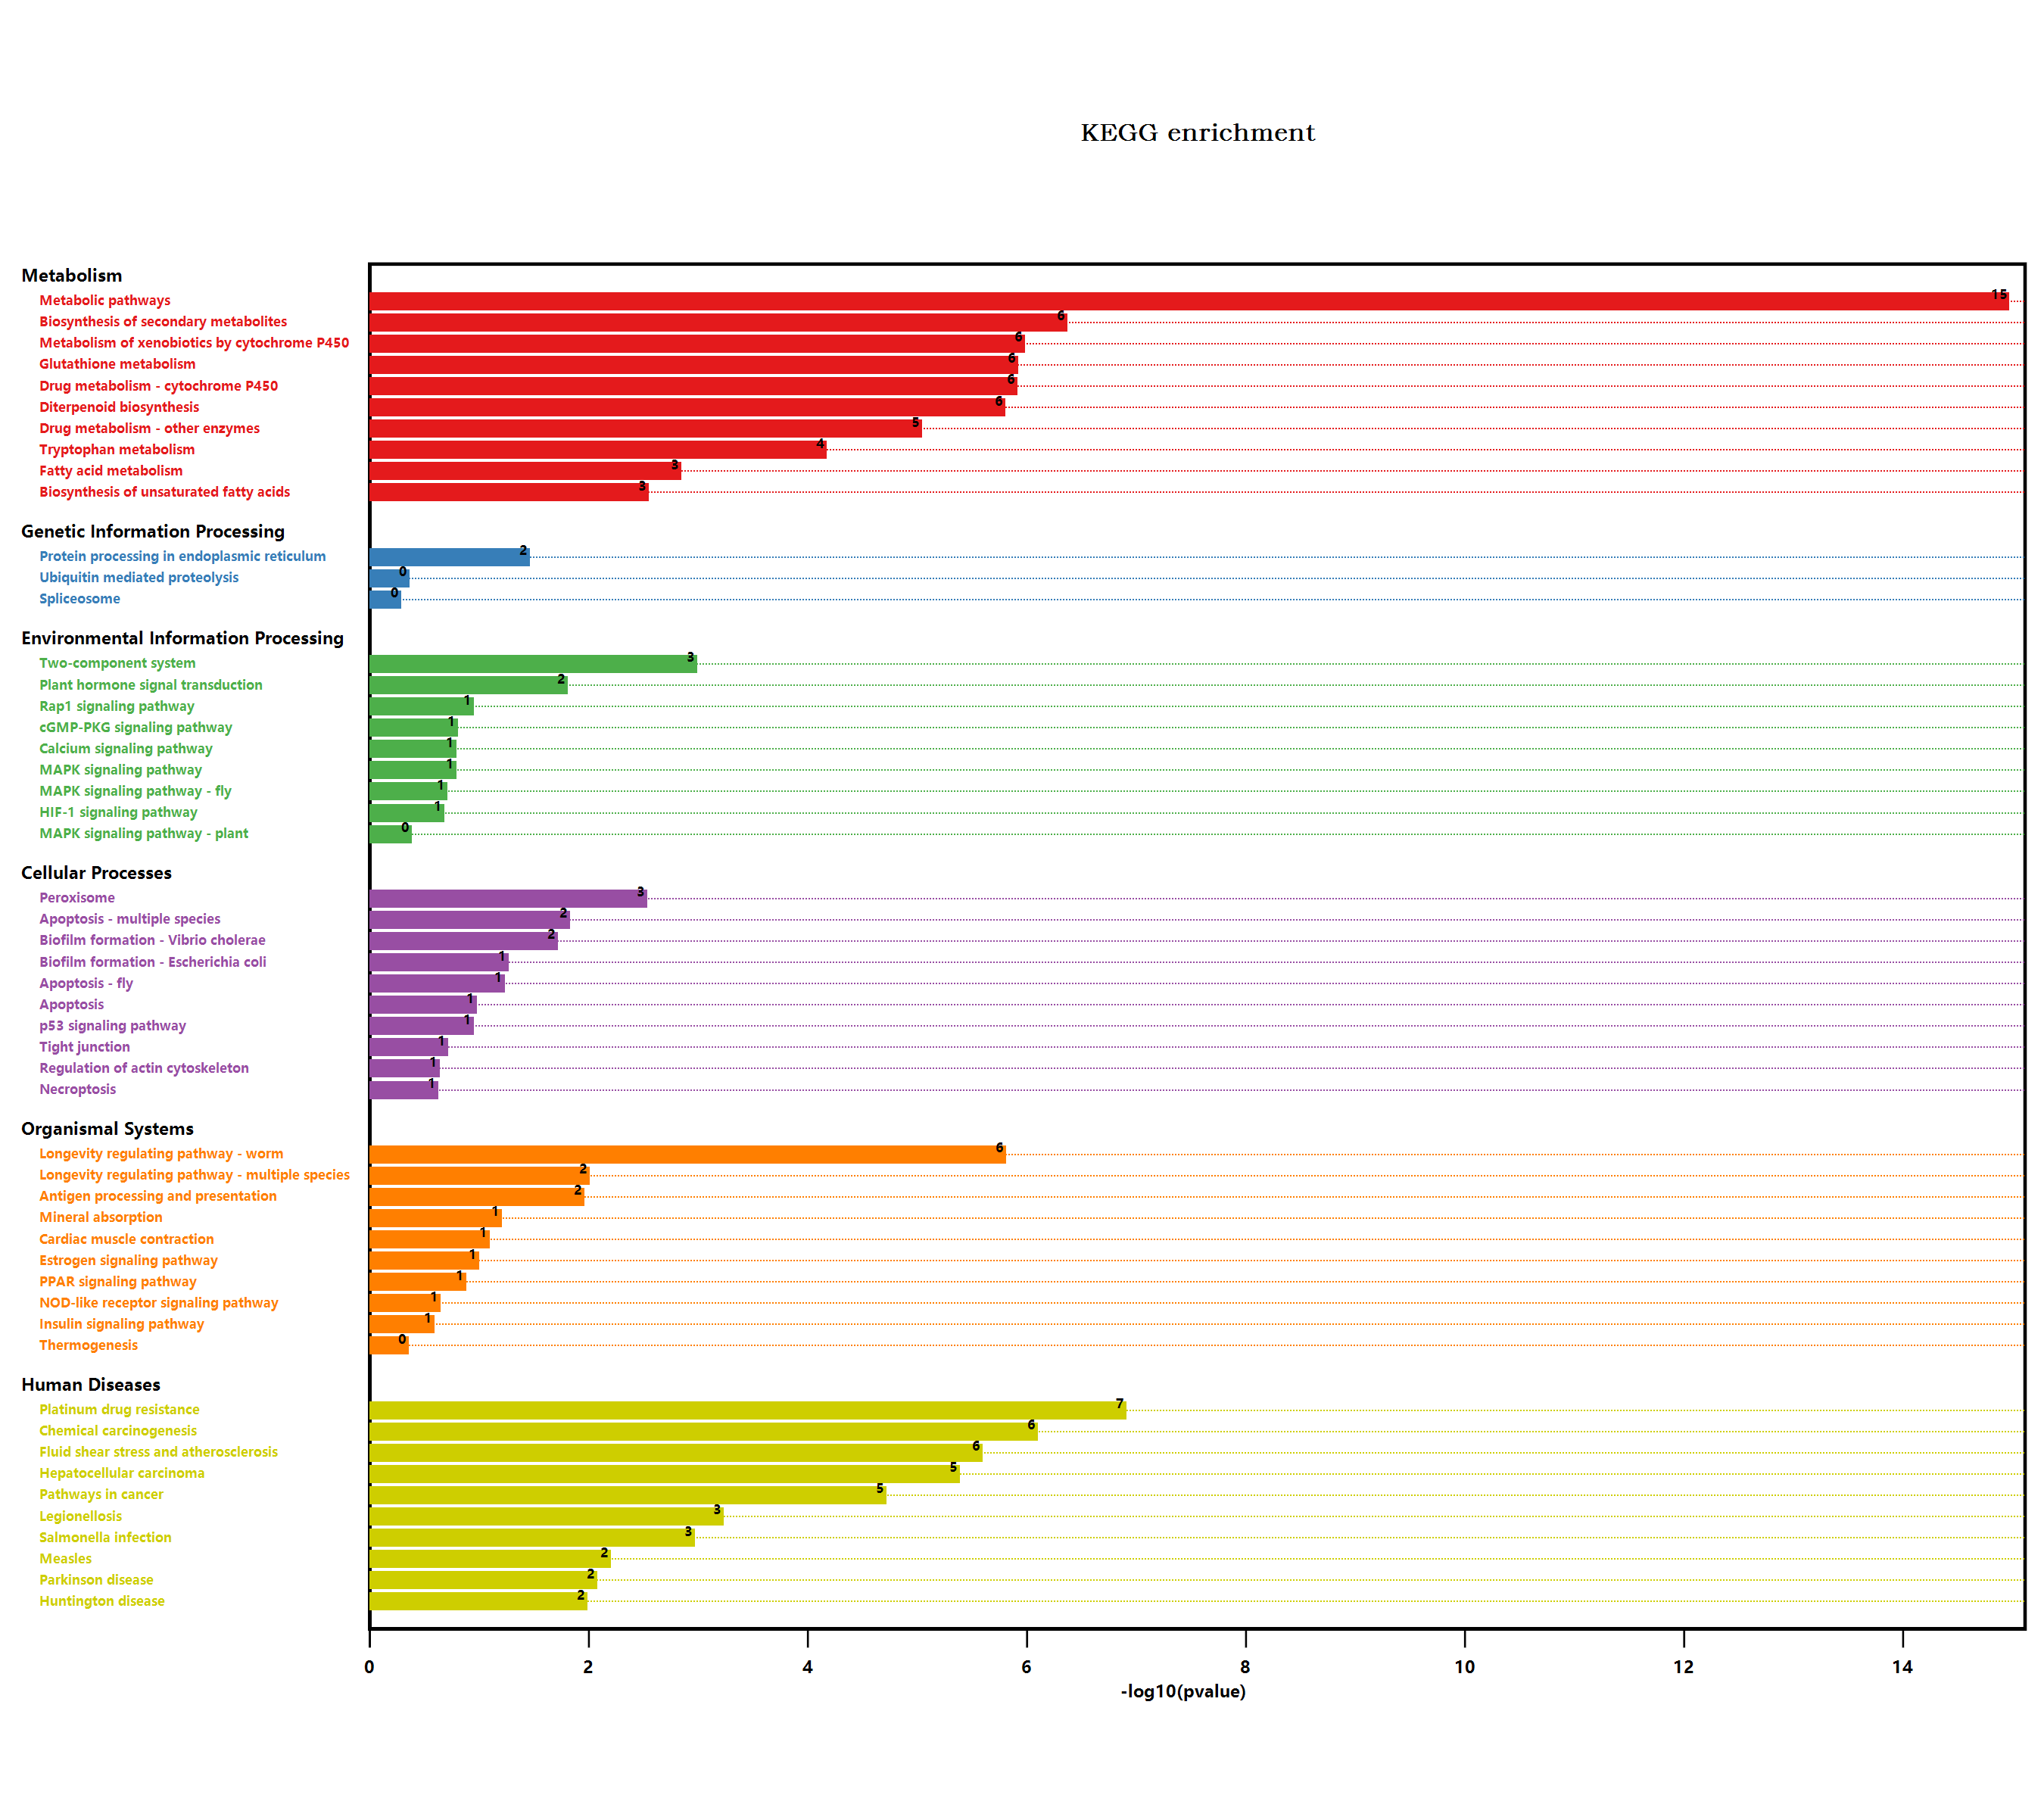

Data behind this chart, as committed beside it:
#Term, Database, ID, Input number, Background number, P-Value, Corrected P-Value, Input, Hyperlink, ORF
Endocytosis, n/a, map04144, 1, 258, 0.3739, 0.3881, P22954, , P22954
Valine, leucine and isoleucine degradati…, n/a, map00280, 1, 90, 0.1516, 0.2248, Q570C8, , Q570C8
Metabolic pathways, n/a, map01100, 36, 3837, 9.09196335477415E-16, 9.91024005670382E-14, O64489, Q39103, Q84VY3, Q9XIF8, Q9FRL8, …, , O64489; Q39103; Q84VY3; Q9XIF8; Q9FRL8; …
Arginine and proline metabolism, n/a, map00330, 2, 98, 0.01428, 0.03992, Q9S7T9, P92983, , Q9S7T9; P92983
Tryptophan metabolism, n/a, map00380, 4, 109, 5.68976588959616E-05, 0.000443, O64489, P32962, Q9SVQ1, Q9T003, , O64489; P32962; Q9SVQ1; Q9T003
Glycolysis / Gluconeogenesis, n/a, map00010, 1, 205, 0.3109, 0.3355, Q9SJQ9, , Q9SJQ9
Ascorbate and aldarate metabolism, n/a, map00053, 1, 90, 0.1516, 0.2248, Q9FRL8, , Q9FRL8
Biosynthesis of secondary metabolites, n/a, map01110, 17, 2085, 3.62207585437091E-07, 1.31602089375476E-05, Q9FZ21, Q39103, Q9C971, Q9FLV5, Q9FNF2, …, , Q9FZ21; Q39103; Q9C971; Q9FLV5; Q9FNF2; …
Microbial metabolism in diverse environm…, n/a, map01120, 5, 663, 0.007616, 0.03193, P11832, P32962, Q9SJQ9, P92980, Q8W2B8, , P11832; P32962; Q9SJQ9; P92980; Q8W2B8
Fatty acid degradation, n/a, map00071, 1, 79, 0.1346, 0.2126, Q570C8, , Q570C8
Sulfur metabolism, n/a, map00920, 2, 71, 0.007827, 0.03103, P92980, Q8W2B8, , P92980; Q8W2B8
Purine metabolism, n/a, map00230, 1, 167, 0.2618, 0.2912, Q9LFP0, , Q9LFP0
Plant hormone signal transduction, n/a, map04075, 4, 496, 0.01326, 0.03905, Q9M7Q5, Q9ZWS6, O82333, O80992, , Q9M7Q5; Q9ZWS6; O82333; O80992
Regulation of actin cytoskeleton, n/a, map04810, 1, 119, 0.1949, 0.2442, Q9FE63, , Q9FE63
Pathogenic Escherichia coli infection, n/a, map05130, 1, 152, 0.2415, 0.2742, Q9T0G2, , Q9T0G2
Shigellosis, n/a, map05131, 2, 241, 0.07184, 0.1374, Q9FE63, Q9T0G2, , Q9FE63; Q9T0G2
Salmonella infection, n/a, map05132, 4, 230, 0.0009076, 0.00582, Q9FE63, O80625, Q8GXV2, Q9T0G2, , Q9FE63; O80625; Q8GXV2; Q9T0G2
Tropane, piperidine and pyridine alkaloi…, n/a, map00960, 1, 54, 0.09457, 0.1649, Q9ZW15, , Q9ZW15
Phenylpropanoid biosynthesis, n/a, map00940, 3, 280, 0.01496, 0.04077, Q9FLV5, Q9ZV04, Q9SZB9, , Q9FLV5; Q9ZV04; Q9SZB9
Starch and sucrose metabolism, n/a, map00500, 2, 276, 0.09037, 0.1642, Q9FNF2, Q9M111, , Q9FNF2; Q9M111
Cyanoamino acid metabolism, n/a, map00460, 1, 104, 0.1728, 0.234, P32962, , P32962
MAPK signaling pathway - plant, n/a, map04016, 1, 238, 0.3508, 0.3712, O80992, , O80992
Plant-pathogen interaction, n/a, map04626, 1, 339, 0.4593, 0.4593, P25070, , P25070
Ubiquitin mediated proteolysis, n/a, map04120, 1, 252, 0.367, 0.3847, Q9FWT2, , Q9FWT2
Viral carcinogenesis, n/a, map05203, 1, 227, 0.3377, 0.3609, Q9SI96, , Q9SI96
Human T-cell leukemia virus 1 infection, n/a, map05166, 1, 168, 0.2632, 0.2897, P40941, , P40941
Legionellosis, n/a, map05134, 3, 81, 0.0004956, 0.003601, P22954, Q9SCN8, Q9T0G2, , P22954; Q9SCN8; Q9T0G2
Tuberculosis, n/a, map05152, 1, 129, 0.2093, 0.2535, Q9T0G2, , Q9T0G2
Longevity regulating pathway - worm, n/a, map04212, 6, 180, 1.3026212641584E-06, 1.77482147241582E-05, Q9XIF8, B9TSP7, Q9ZW24, Q9ZW29, Q9ZW30, …, , Q9XIF8; B9TSP7; Q9ZW24; Q9ZW29; Q9ZW30; …
Protein processing in endoplasmic reticu…, n/a, map04141, 3, 364, 0.02933, 0.07436, Q9SYG1, P22954, Q9SCN8, , Q9SYG1; P22954; Q9SCN8
Huntington disease, n/a, map05016, 4, 437, 0.008689, 0.03157, P24704, P40941, F4JWS8, Q9T0G2, , P24704; P40941; F4JWS8; Q9T0G2
alpha-Linolenic acid metabolism, n/a, map00592, 2, 71, 0.007827, 0.03103, Q570C8, Q9SGH6, , Q570C8; Q9SGH6
Peroxisome, n/a, map04146, 3, 144, 0.002482, 0.01353, P24704, Q570C8, B9TSP7, , P24704; Q570C8; B9TSP7
Carbon metabolism, n/a, map01200, 2, 480, 0.2163, 0.2591, Q9SJQ9, Q8W2B8, , Q9SJQ9; Q8W2B8
Fatty acid metabolism, n/a, map01212, 3, 111, 0.001202, 0.007278, Q84VY3, Q570C8, Q9SVQ9, , Q84VY3; Q570C8; Q9SVQ9
Biosynthesis of unsaturated fatty acids, n/a, map01040, 2, 38, 0.002416, 0.01386, Q84VY3, Q570C8, , Q84VY3; Q570C8
PPAR signaling pathway, n/a, map03320, 1, 64, 0.1108, 0.183, Q570C8, , Q570C8
Hepatitis C, n/a, map05160, 1, 66, 0.114, 0.1854, Q9T0G2, , Q9T0G2
NOD-like receptor signaling pathway, n/a, map04621, 1, 117, 0.192, 0.2433, Q8GXV2, , Q8GXV2
Methane metabolism, n/a, map00680, 1, 94, 0.1577, 0.2232, Q9SJQ9, , Q9SJQ9
Epstein-Barr virus infection, n/a, map05169, 1, 154, 0.2443, 0.2745, Q9T0G2, , Q9T0G2
Nitrogen metabolism, n/a, map00910, 2, 79, 0.00956, 0.03256, P11832, P32962, , P11832; P32962
Parkinson disease, n/a, map05012, 4, 411, 0.007057, 0.03077, P40941, F4JWS8, Q8GXV2, Q9T0G2, , P40941; F4JWS8; Q8GXV2; Q9T0G2
Prion diseases, n/a, map05020, 1, 20, 0.03721, 0.08451, P24704, , P24704
Antigen processing and presentation, n/a, map04612, 2, 78, 0.009335, 0.03282, P22954, Q9SKY8, , P22954; Q9SKY8
Toxoplasmosis, n/a, map05145, 2, 81, 0.01002, 0.03211, P22954, Q9T0G2, , P22954; Q9T0G2
Drug metabolism - other enzymes, n/a, map00983, 5, 141, 7.66066761475574E-06, 6.9584397500698E-05, Q9XIF8, Q9ZW24, Q9ZW29, Q9ZW30, P46422, , Q9XIF8; Q9ZW24; Q9ZW29; Q9ZW30; P46422
Alzheimer disease, n/a, map05010, 3, 426, 0.04331, 0.09633, P40941, F4JWS8, Q9T0G2, , P40941; F4JWS8; Q9T0G2
Biosynthesis of amino acids, n/a, map01230, 2, 419, 0.1765, 0.2318, Q9SJQ9, Q8W2B8, , Q9SJQ9; Q8W2B8
Cysteine and methionine metabolism, n/a, map00270, 3, 201, 0.006189, 0.02933, Q9S7T9, Q37001, Q8W2B8, , Q9S7T9; Q37001; Q8W2B8
Cellular senescence, n/a, map04218, 1, 140, 0.2249, 0.2608, P40941, , P40941
Pathways in cancer, n/a, map05200, 6, 283, 1.61758882845817E-05, 0.0001356, Q9XIF8, Q9ZW24, Q9ZW29, Q9ZW30, P46422, …, , Q9XIF8; Q9ZW24; Q9ZW29; Q9ZW30; P46422; …
Hepatitis B, n/a, map05161, 1, 54, 0.09457, 0.1649, Q9T0G2, , Q9T0G2
Terpenoid backbone biosynthesis, n/a, map00900, 1, 105, 0.1743, 0.2317, Q56Y11, , Q56Y11
p53 signaling pathway, n/a, map04115, 1, 54, 0.09457, 0.1649, Q9T0G2, , Q9T0G2
Small cell lung cancer, n/a, map05222, 1, 30, 0.05445, 0.1099, Q9T0G2, , Q9T0G2
Measles, n/a, map05162, 2, 58, 0.005354, 0.02652, P22954, Q9T0G2, , P22954; Q9T0G2
Cutin, suberine and wax biosynthesis, n/a, map00073, 2, 52, 0.004359, 0.02263, B9TSP7, O23066, , B9TSP7; O23066
Pentose phosphate pathway, n/a, map00030, 1, 104, 0.1728, 0.234, Q9SJQ9, , Q9SJQ9
Human immunodeficiency virus 1 infection, n/a, map05170, 1, 172, 0.2685, 0.2926, Q9T0G2, , Q9T0G2
... 49 more rows
